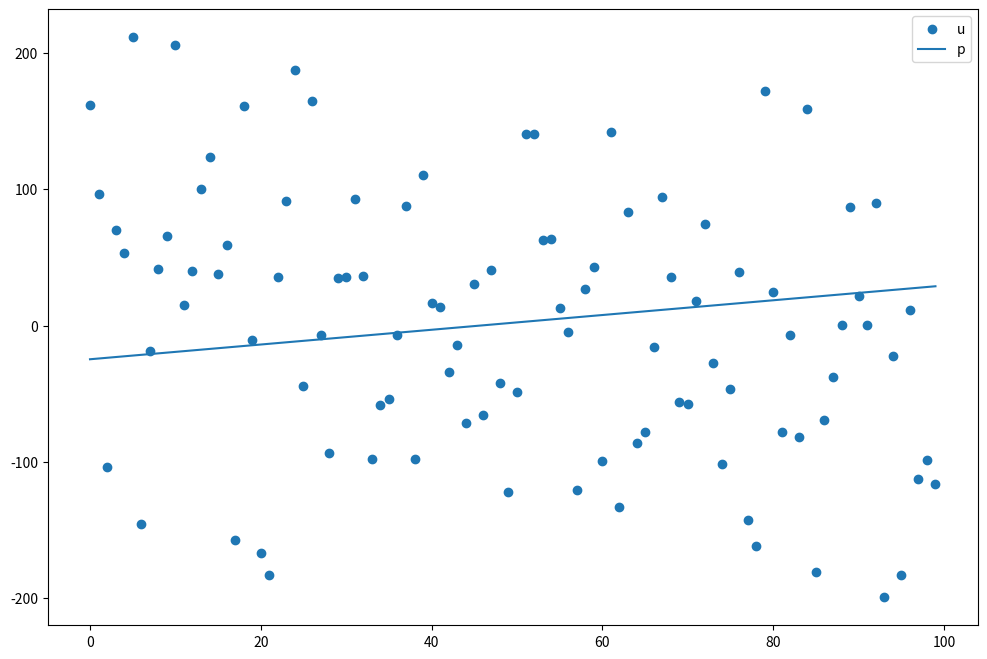

Recreate this plot in Python.
from os import rename
import numpy as np
import matplotlib.pyplot as plt 
import pandas as pd
import scipy.optimize                     as sp
import sympy as sb

print("import succ")

T = np.linspace(0.5,10,20)

Rate = (0.06/2)*100

C = np.ones(20) * Rate

C[19] = 3 + 100

def pv(y, T, C):
    PI =np.sum(C / (1 + y)**T)

    return PI

price = 98.74

def objective(y, price, T, C):

    if y <= -1:
        return 1e20

    model_price = pv(y, T, C)
    SE = (price - model_price)**2

    return SE


result_nm = sp.minimize(
    objective,
    x0=0.05,
    args=(price, T, C),
    method="Nelder-Mead"
)

result_powell = sp.minimize(
    objective,
    x0=0.05,
    args=(price, T, C),
    method="Powell"
)

print(result_nm.x)
print(result_powell.x)



def FFF(x):
    y = x**2 + 2*x - 5
    return y

maxXx = sp.minimize(
    FFF,
    x0=12,
    method='Nelder-Mead'
)

print(maxXx.x)


YYY = np.random.normal(10,100,100)
XXX = np.random.uniform(0.20,100,100)

X = np.column_stack([
    np.ones(100),
    XXX
])

Y = YYY

print(X.shape)
print(Y.shape)

# OLS
XTX = X.T @ X
XTY = X.T @ Y

beta_hat = np.linalg.inv(XTX) @ XTY

# Fitted values
Y_hat = X @ beta_hat

# Residualer
epsilon_hat = Y - Y_hat

print(beta_hat)
print(epsilon_hat.size)
print(np.sum(epsilon_hat)**2)



bb = range(0,100)

koordinat = []


for i in np.linspace(0,100,100):
    koordinat.append(beta_hat[0] + i * beta_hat[1] )

plt.close()
plt.clf()

plt.figure(figsize=(12,8))

plt.scatter(range(0,100),epsilon_hat, label="Residuals")
plt.plot(koordinat, label="Regression")
plt.legend("upper left")
plt.show()

koordinat = pd.DataFrame(koordinat)

koordinat = koordinat.rename(columns={0 :"udvikling"})

print(koordinat.head)
